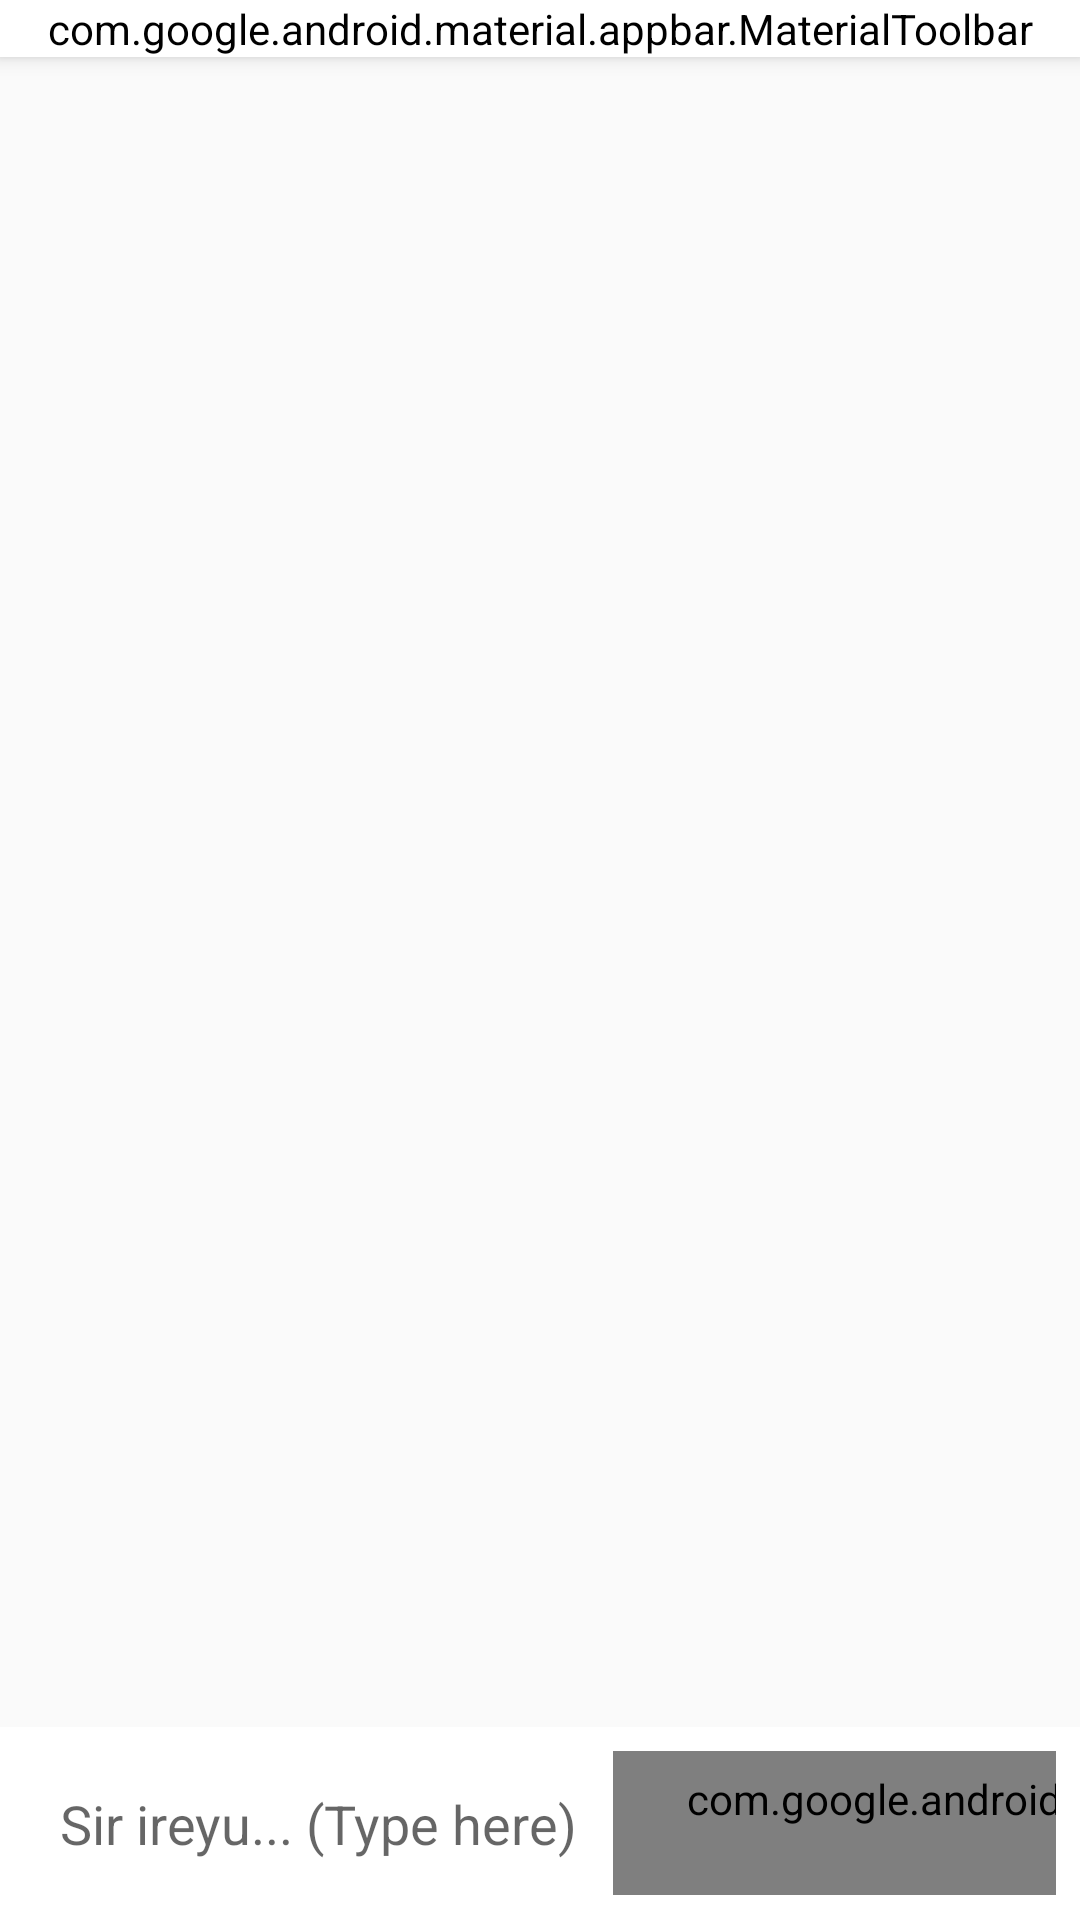

Write the Android layout XML for this screen, with the resource values it uses.
<!-- AndroidManifest.xml: application theme Theme.MindEaseKipsigisChatbot -->
<!-- res/layout/activity_assistance.xml -->
<?xml version="1.0" encoding="utf-8"?>

<LinearLayout xmlns:android="http://schemas.android.com/apk/res/android"
    android:id="@+id/root"
    android:orientation="vertical"
    android:background="#FAFAFA"
    android:layout_width="match_parent"
    android:layout_height="match_parent">

    
    <com.google.android.material.appbar.MaterialToolbar
        android:id="@+id/topAppBar"
        android:layout_width="match_parent"
        android:layout_height="wrap_content"
        android:backgroundTint="@android:color/white"
        android:title="Toretet (Assistance)"
        android:titleTextColor="@android:color/black"
        android:elevation="4dp"/>

    

    

    <androidx.recyclerview.widget.RecyclerView
        android:id="@+id/recyclerChat"
        android:layout_width="match_parent"
        android:layout_height="0dp"
        android:layout_weight="1"
        android:clipToPadding="false"
        android:padding="8dp" />

    <LinearLayout
        android:layout_width="match_parent"
        android:layout_height="wrap_content"
        android:padding="8dp"
        android:background="@android:color/white"
        android:orientation="horizontal">

        <EditText
            android:id="@+id/etMessage"
            android:layout_width="0dp"
            android:layout_height="48dp"
            android:layout_weight="1"
            android:hint="Sir ireyu... (Type here)"
            android:padding="12dp"
            android:background="@android:color/transparent"/>

        <com.google.android.material.button.MaterialButton
            android:id="@+id/btnSend"
            android:layout_width="wrap_content"
            android:layout_height="48dp"
            android:text="iyokten(Send)"
            style="@style/Widget.Material3.Button.TonalButton"/>
    </LinearLayout>
</LinearLayout>
<!-- resources referenced by this layout -->
<resources>
  <style name="Theme.MindEaseKipsigisChatbot" parent="android:Theme.Material.Light.NoActionBar" />
</resources>
